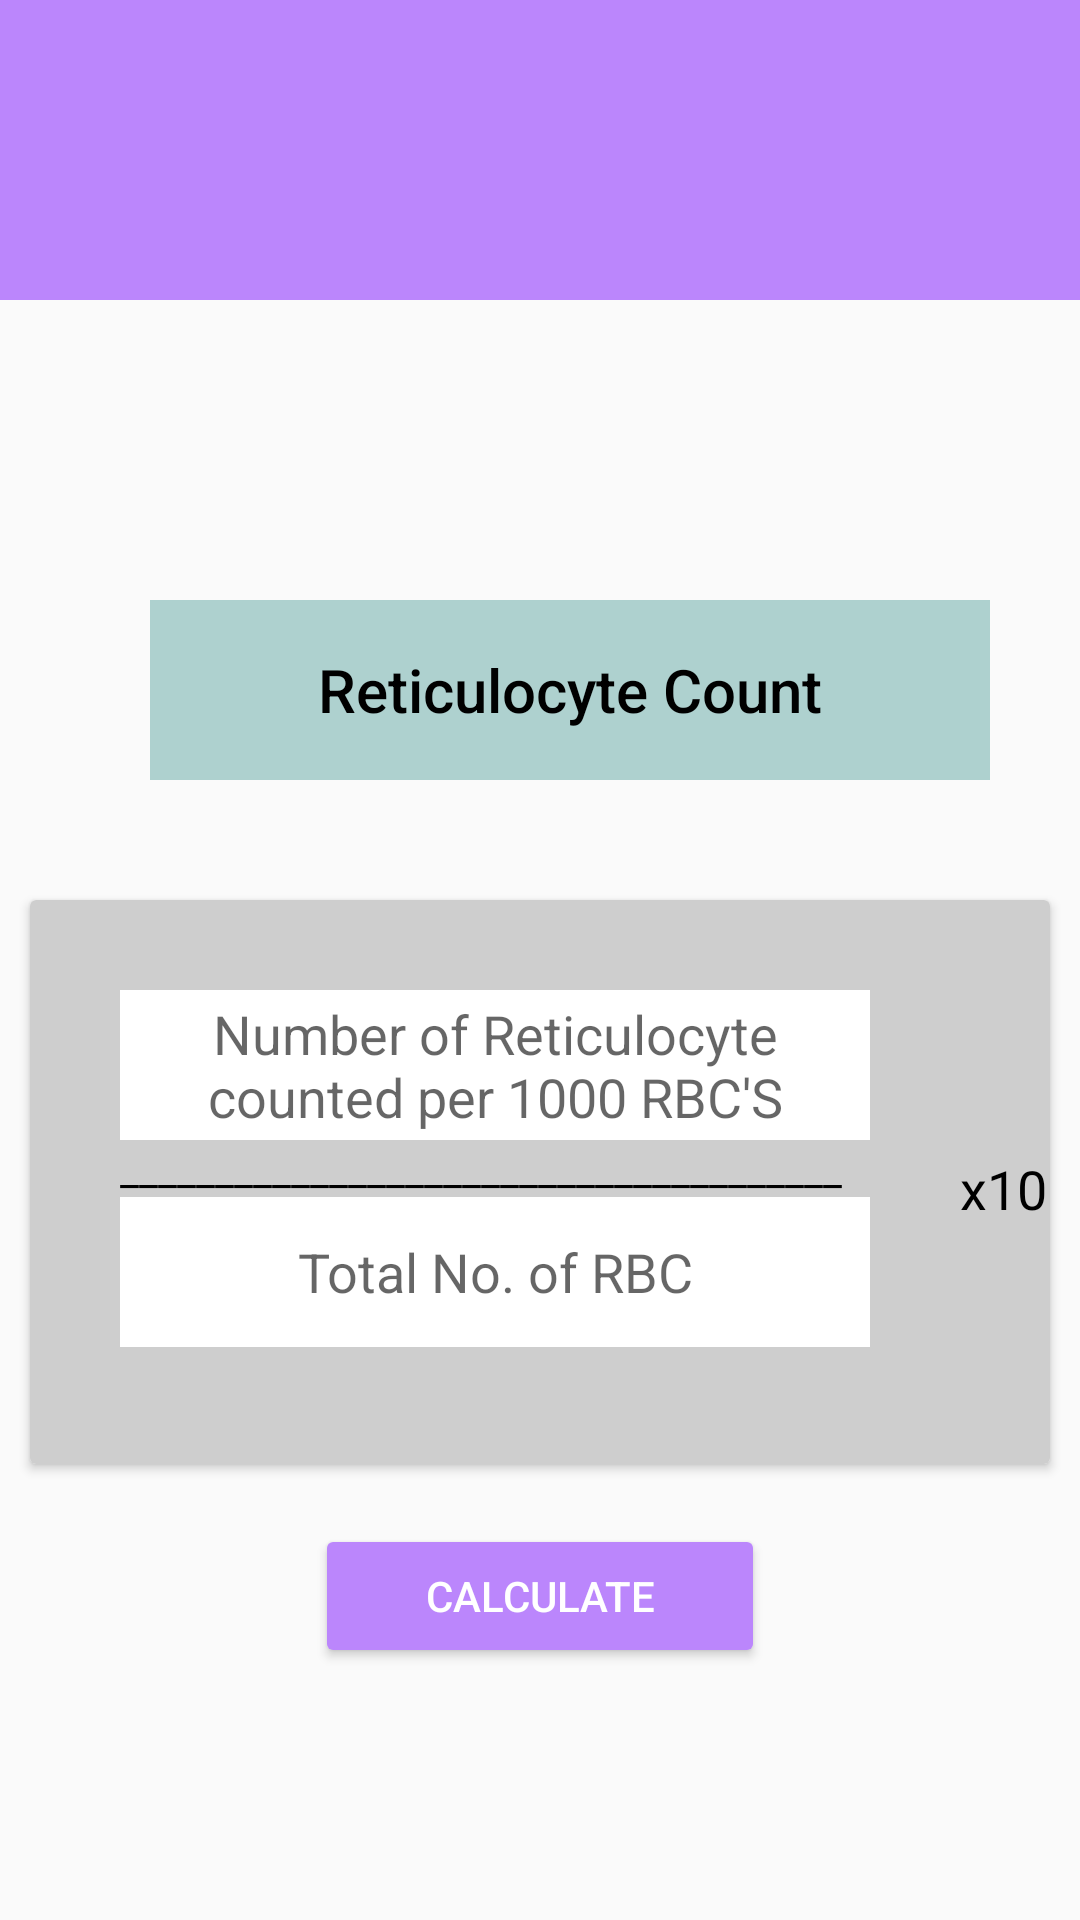

The Android layout XML behind this screen, and the referenced resources:
<!-- AndroidManifest.xml: application theme Theme.Project2 -->
<!-- res/layout/activity_reticulocytecount.xml -->
<?xml version="1.0" encoding="utf-8"?>
<LinearLayout
    xmlns:android="http://schemas.android.com/apk/res/android"
    xmlns:app="http://schemas.android.com/apk/res-auto"
    xmlns:tools="http://schemas.android.com/tools"
    android:layout_width="match_parent"
    android:layout_height="match_parent"
    android:orientation="vertical"
    tools:context="reticulocytecount">

    <androidx.appcompat.widget.Toolbar
        android:id="@+id/toolbar"
        android:layout_width="match_parent"
        android:layout_height="100dp"
        android:background="@color/purple_200">

    </androidx.appcompat.widget.Toolbar>

    <TextView
        android:layout_width="280dp"
        android:layout_height="60dp"
        android:layout_marginLeft="50dp"
        android:layout_marginTop="100dp"
        android:layout_marginRight="150dp"
        android:background="#AED1CF"
        android:fontFamily="sans-serif-medium"
        android:gravity="center"
        android:text="Reticulocyte Count"
        android:textColor="@color/black"
        android:textSize="20dp"
        android:textStyle="normal">

    </TextView>
    <androidx.cardview.widget.CardView
        android:layout_marginLeft="10dp"
        android:layout_marginRight="10dp"
        android:layout_width="match_parent"
        android:elevation="70dp"
        android:background="@color/purple"
        android:layout_height="wrap_content"
        android:layout_marginTop="40dp">

        <LinearLayout
            android:layout_width="match_parent"
            android:layout_height="match_parent"
            android:orientation="horizontal"
            android:background="#CECECE"

            >

            <LinearLayout
                android:layout_width="250dp"
                android:layout_height="128dp"
                android:layout_marginLeft="30dp"
                android:layout_marginTop="30dp"
                android:layout_marginRight="30dp"
                android:layout_marginBottom="30dp"
                android:orientation="vertical">

                <EditText
                    android:id="@+id/reticulocyte"
                    android:layout_width="250dp"
                    android:layout_height="50dp"
                    android:background="@color/white"
                    android:gravity="center"
                    android:hint="Number of Reticulocyte counted per 1000 RBC'S"
                    android:textColor="@color/black"
                    android:textSize="18dp">

                </EditText>

                <TextView
                    android:layout_width="wrap_content"
                    android:layout_height="wrap_content"
                    android:text="______________________________________"
                    android:textColor="@color/black" />

                <EditText
                    android:id="@+id/redcellcount"
                    android:layout_width="250dp"
                    android:layout_height="50dp"
                    android:layout_marginTop="0dp"
                    android:background="@color/white"
                    android:gravity="center"
                    android:hint="Total No. of RBC"
                    android:textSize="18dp" />

            </LinearLayout>

            <TextView
                android:layout_width="50dp"
                android:layout_height="20dp"
                android:layout_gravity="center"
                android:text="x100"
                android:textColor="@color/black"
                android:textSize="18dp" />

        </LinearLayout>
    </androidx.cardview.widget.CardView>
    <Button
        android:id="@+id/calculate"
        android:layout_width="150dp"
        android:layout_height="48dp"
        android:layout_gravity="center"
        android:layout_marginTop="20dp"
        android:backgroundTint="@color/purple_200"
        android:text="CALCULATE"
        android:textColor="@color/white">

    </Button>
    <TextView
        android:id="@+id/output"
        android:layout_width="100dp"
        android:layout_height="50dp"
        android:layout_marginTop="40dp"
        android:text=""
        android:textSize="18dp"
        android:background="#CECECE"
        android:textColor="@color/purple_500"
        android:layout_gravity="center"
        android:visibility="gone"/>

    <Button
        android:id="@+id/save"
        android:layout_width="100dp"
        android:layout_height="48dp"
        android:layout_gravity="center"
        android:layout_marginTop="20dp"
        android:backgroundTint="@color/purple_200"
        android:text="SAVE"
        android:textColor="@color/white"
        android:visibility="gone">

    </Button>



</LinearLayout>
<!-- resources referenced by this layout -->
<resources>
  <color name="black">#FF000000</color>
  <color name="purple">#C95BDC</color>
  <color name="purple_200">#FFBB86FC</color>
  <color name="purple_500">#FF6200EE</color>
  <color name="white">#FFFFFFFF</color>
  <style name="Theme.Project2" parent="Base.Theme.Project2" />
  <style name="Base.Theme.Project2" parent="Theme.AppCompat.Light.NoActionBar">
          
          
      </style>
</resources>
